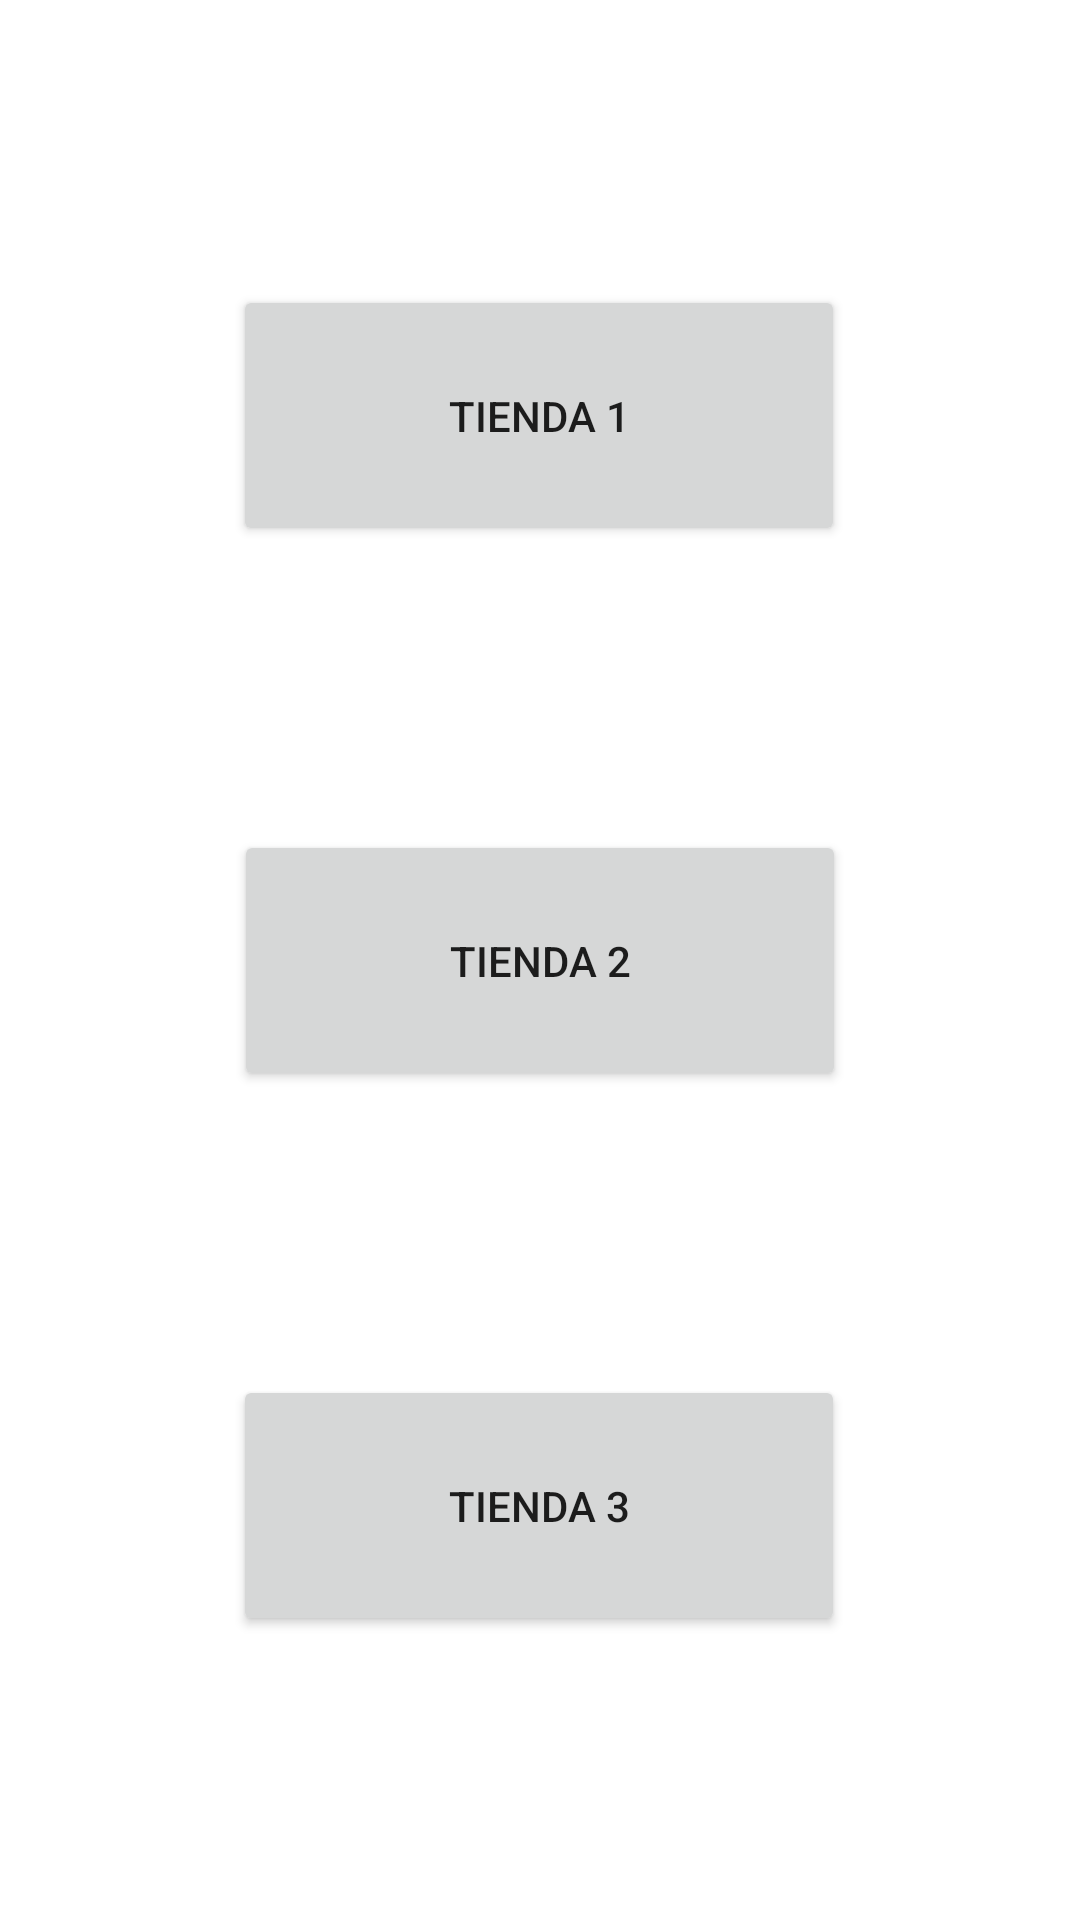

Here is an Android app screen rendered from its layout file. Give the layout XML and the strings, colors and styles it references.
<!-- AndroidManifest.xml: application theme Theme.ZonaZero0 -->
<!-- res/layout/activity_inventario_admin.xml -->
<?xml version="1.0" encoding="utf-8"?>
<androidx.constraintlayout.widget.ConstraintLayout xmlns:android="http://schemas.android.com/apk/res/android"
    xmlns:app="http://schemas.android.com/apk/res-auto"
    xmlns:tools="http://schemas.android.com/tools"
    android:layout_width="match_parent"
    android:layout_height="match_parent"
    tools:context=".InventarioAdmin">

    <Button
        android:id="@+id/button7"
        android:layout_width="204dp"
        android:layout_height="87dp"
        android:text="Tienda 1"
        app:layout_constraintBottom_toTopOf="@+id/button8"
        app:layout_constraintEnd_toEndOf="parent"
        app:layout_constraintHorizontal_bias="0.498"
        app:layout_constraintStart_toStartOf="parent"
        app:layout_constraintTop_toTopOf="parent" />

    <Button
        android:id="@+id/button8"
        android:layout_width="204dp"
        android:layout_height="87dp"
        android:text="Tienda 2"
        app:layout_constraintBottom_toBottomOf="parent"
        app:layout_constraintEnd_toEndOf="parent"
        app:layout_constraintStart_toStartOf="parent"
        app:layout_constraintTop_toTopOf="parent" />

    <Button
        android:id="@+id/button9"
        android:layout_width="204dp"
        android:layout_height="87dp"
        android:text="Tienda 3"
        app:layout_constraintBottom_toBottomOf="parent"
        app:layout_constraintEnd_toEndOf="parent"
        app:layout_constraintHorizontal_bias="0.498"
        app:layout_constraintStart_toStartOf="parent"
        app:layout_constraintTop_toBottomOf="@+id/button8" />
</androidx.constraintlayout.widget.ConstraintLayout>
<!-- resources referenced by this layout -->
<resources>
  <style name="Theme.ZonaZero0" parent="Theme.MaterialComponents.DayNight.DarkActionBar">
          
          <item name="colorPrimary">@color/purple_500</item>
          <item name="colorPrimaryVariant">@color/purple_700</item>
          <item name="colorOnPrimary">@color/white</item>
          
          <item name="colorSecondary">@color/teal_200</item>
          <item name="colorSecondaryVariant">@color/teal_700</item>
          <item name="colorOnSecondary">@color/black</item>
          
          <item name="android:statusBarColor">?attr/colorPrimaryVariant</item>
          
      </style>
  <color name="purple_500">#FF6200EE</color>
  <color name="purple_700">#FF3700B3</color>
  <color name="white">#FFFFFFFF</color>
  <color name="teal_200">#FF03DAC5</color>
  <color name="teal_700">#FF018786</color>
  <color name="black">#FF000000</color>
</resources>
